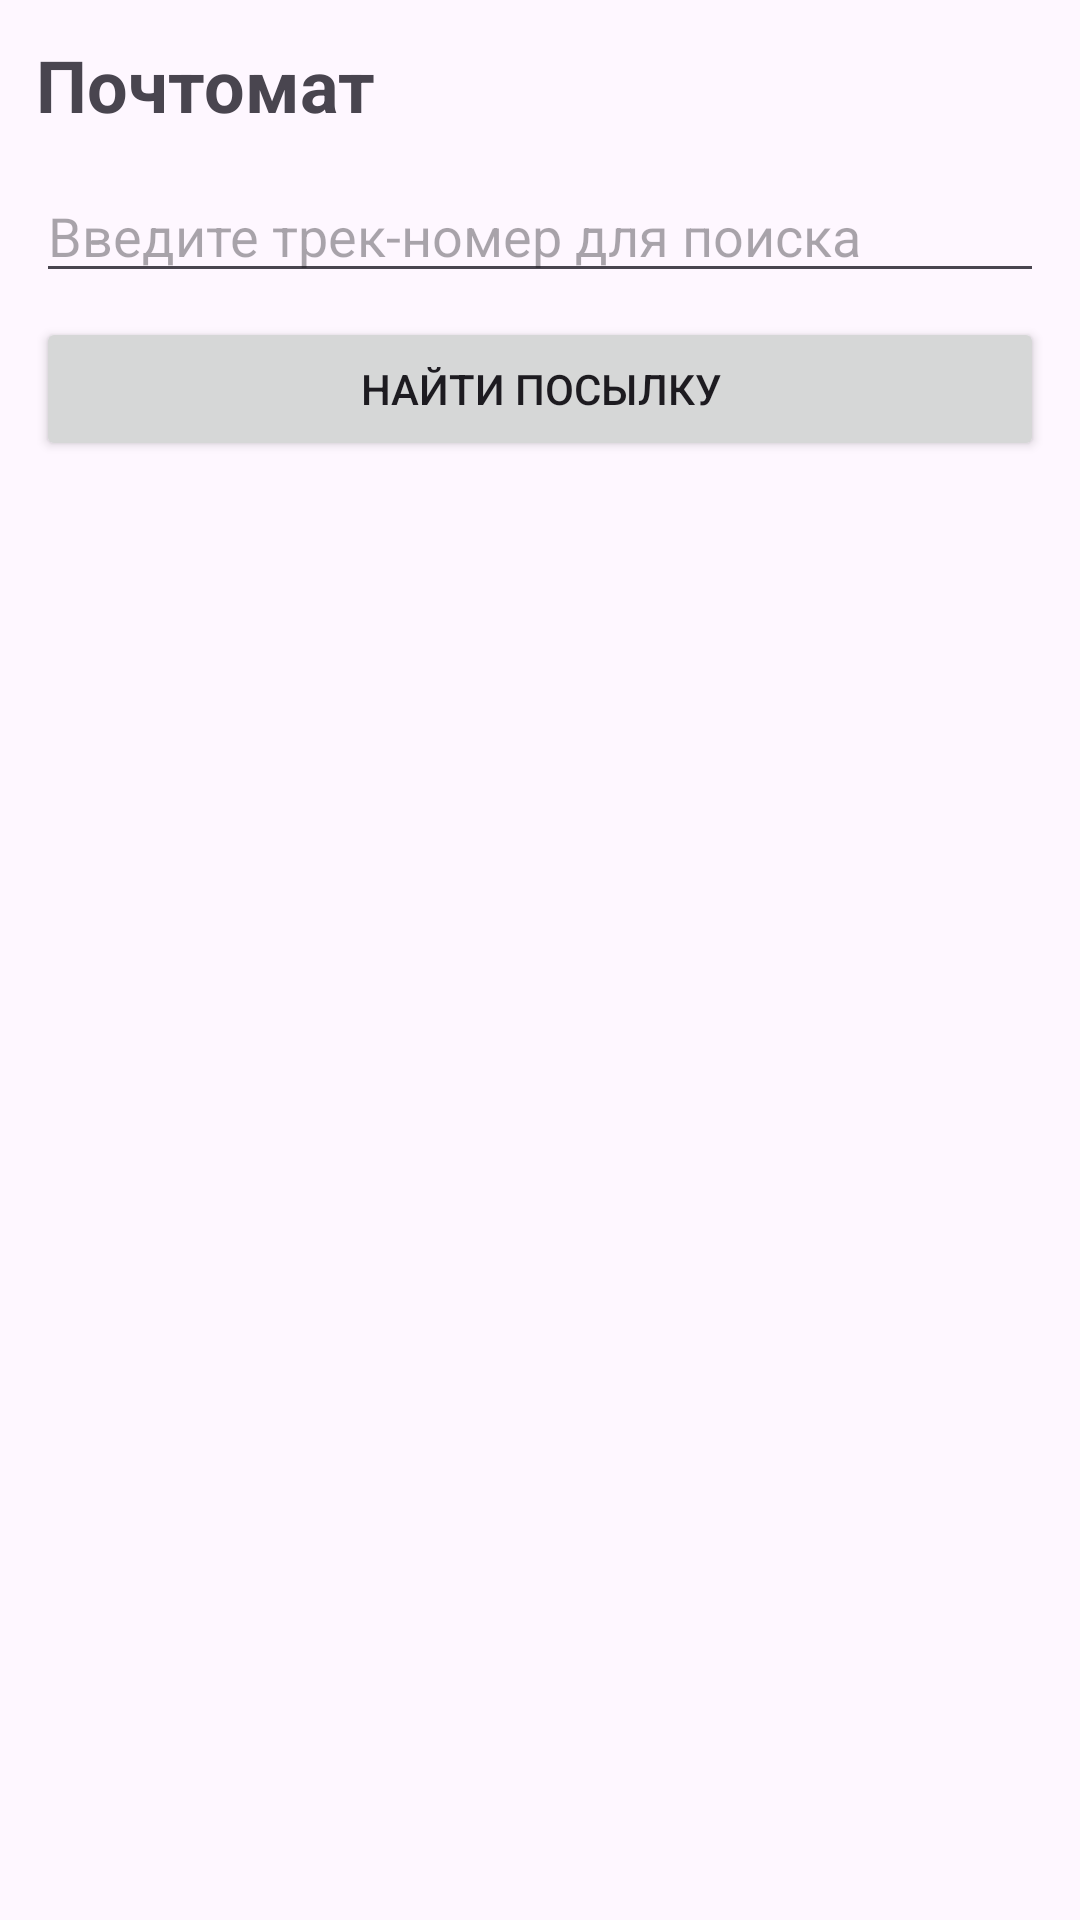

Android layout source for this screen:
<!-- AndroidManifest.xml: application theme Theme.PoctomatApp -->
<!-- res/layout/activity_main.xml -->
<?xml version="1.0" encoding="utf-8"?>
<LinearLayout xmlns:android="http://schemas.android.com/apk/res/android"
    android:id="@+id/main"
    android:layout_width="match_parent"
    android:layout_height="match_parent"
    android:orientation="vertical"
    android:padding="12dp">

    <TextView
        android:id="@+id/titleText"
        android:layout_width="wrap_content"
        android:layout_height="wrap_content"
        android:text="Почтомат"
        android:textSize="24sp"
        android:textStyle="bold"
        android:layout_marginBottom="12dp" />

    <EditText
        android:id="@+id/searchTrackInput"
        android:layout_width="match_parent"
        android:layout_height="wrap_content"
        android:hint="Введите трек-номер для поиска"
        android:layout_marginBottom="8dp" />

    <Button
        android:id="@+id/searchButton"
        android:layout_width="match_parent"
        android:layout_height="wrap_content"
        android:text="Найти посылку"
        android:layout_marginBottom="12dp" />

    <androidx.recyclerview.widget.RecyclerView
        android:id="@+id/cellGrid"
        android:layout_width="match_parent"
        android:layout_height="match_parent" />

</LinearLayout>
<!-- resources referenced by this layout -->
<resources>
  <style name="Theme.PoctomatApp" parent="Base.Theme.PoctomatApp" />
  <style name="Base.Theme.PoctomatApp" parent="Theme.Material3.DayNight.NoActionBar">
          
          
      </style>
</resources>
